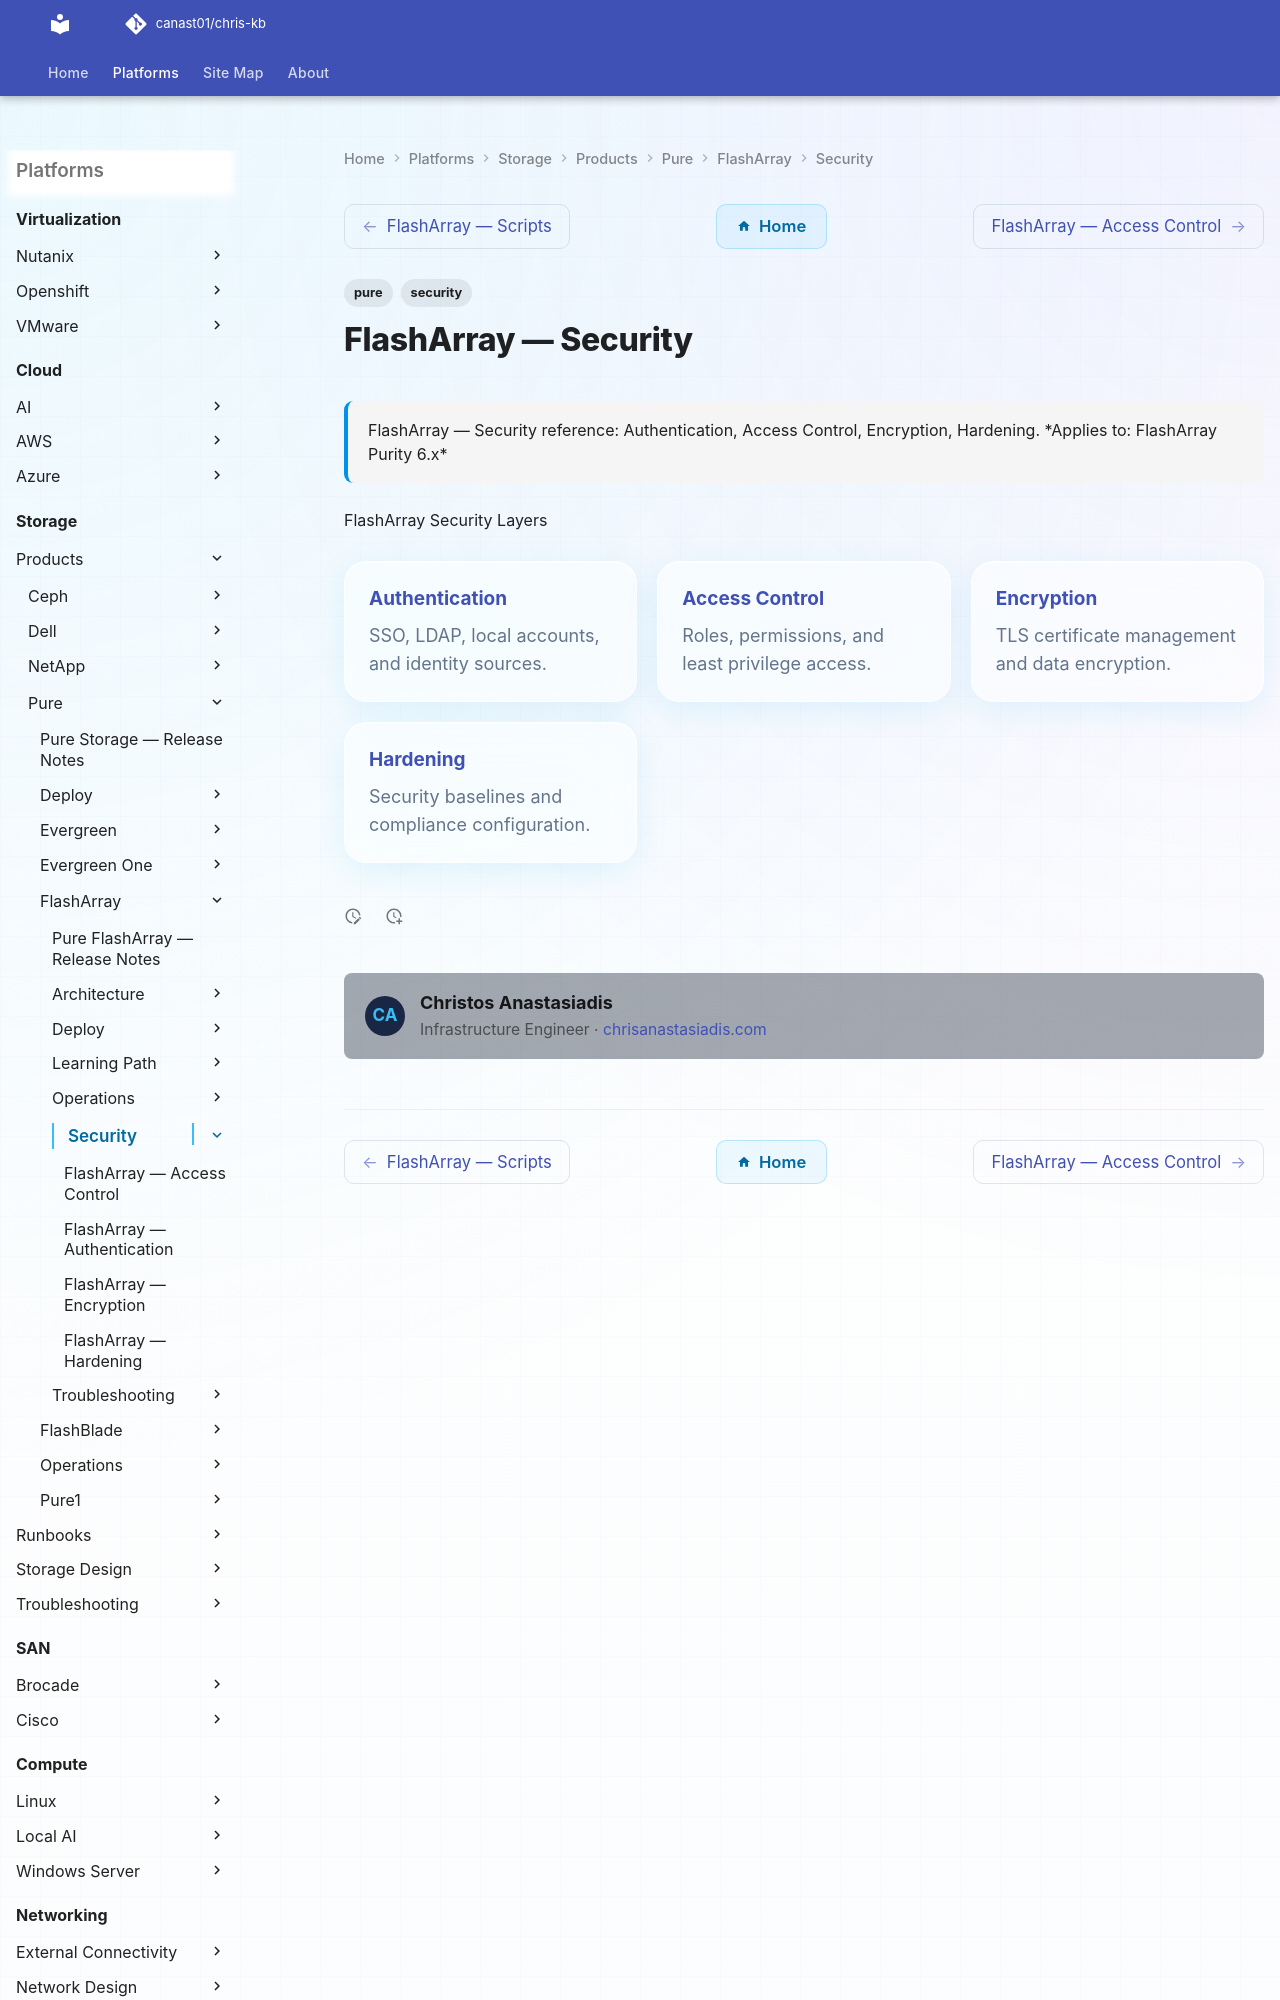

repository: canast01/chris-kb · page: storage/products/pure/flasharray/security/index.html · generator: mkdocs

---
tags:
  - pure
  - security
description: "FlashArray — Security reference: Authentication, Access Control, Encryption, Hardening."
---
# FlashArray — Security

<div class="kb-summary">
FlashArray — Security reference: Authentication, Access Control, Encryption, Hardening.

*Applies to: FlashArray Purity 6.x*
</div>

FlashArray Security Layers
